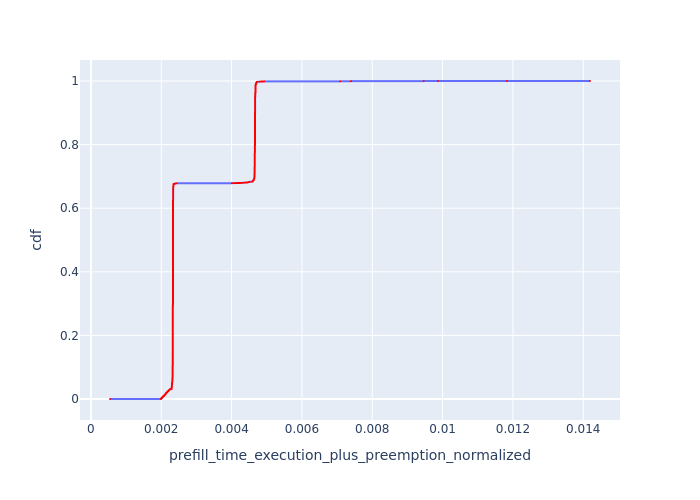

Values plotted in this chart, from the file beside it:
, Request Id, prefill_time_execution_plus_preemption_n…, cdf
0, 0, 0.0005423, 7.162297665090961e-05
1, 1, 0.001994, 0.0001432
2, 2, 0.001994, 0.0002149
3, 4, 0.001994, 0.0002865
4, 5, 0.001994, 0.0003581
5, 6, 0.001994, 0.0004297
6, 9, 0.001994, 0.0005014
7, 10, 0.001994, 0.000573
8, 15, 0.001994, 0.0006446
9, 19, 0.001994, 0.0007162
10, 20, 0.001994, 0.0007879
11, 21, 0.001994, 0.0008595
254, 3, 0.001994, 0.0009311
255, 8, 0.001994, 0.001003
256, 11, 0.001994, 0.001074
257, 12, 0.001994, 0.001146
258, 13, 0.001994, 0.001218
259, 14, 0.001994, 0.001289
260, 16, 0.001994, 0.001361
261, 17, 0.001994, 0.001432
262, 18, 0.001994, 0.001504
263, 24, 0.001994, 0.001576
588, 7, 0.001994, 0.001647
589, 22, 0.001994, 0.001719
590, 23, 0.001994, 0.001791
591, 25, 0.001994, 0.001862
13, 28, 0.002009, 0.001934
14, 32, 0.002009, 0.002005
15, 33, 0.002009, 0.002077
16, 35, 0.002009, 0.002149
17, 37, 0.002009, 0.00222
18, 38, 0.002009, 0.002292
19, 42, 0.002009, 0.002364
20, 44, 0.002009, 0.002435
21, 47, 0.002009, 0.002507
264, 29, 0.002009, 0.002578
265, 30, 0.002009, 0.00265
266, 31, 0.002009, 0.002722
267, 34, 0.002009, 0.002793
268, 40, 0.002009, 0.002865
269, 41, 0.002009, 0.002937
270, 43, 0.002009, 0.003008
271, 45, 0.002009, 0.00308
272, 46, 0.002009, 0.003151
273, 48, 0.002009, 0.003223
274, 49, 0.002009, 0.003295
593, 27, 0.002009, 0.003366
594, 36, 0.002009, 0.003438
595, 39, 0.002009, 0.00351
23, 51, 0.002025, 0.003581
24, 53, 0.002025, 0.003653
25, 54, 0.002025, 0.003724
26, 57, 0.002025, 0.003796
27, 59, 0.002025, 0.003868
28, 61, 0.002025, 0.003939
29, 64, 0.002025, 0.004011
30, 65, 0.002025, 0.004083
31, 66, 0.002025, 0.004154
32, 67, 0.002025, 0.004226
33, 68, 0.002025, 0.004297
... 13,902 more rows
